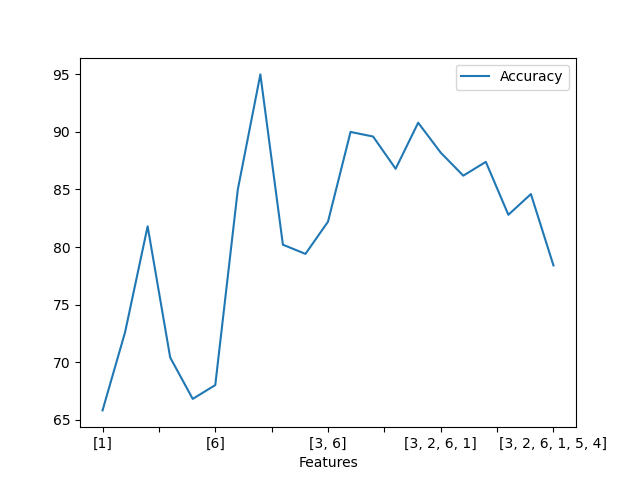

The data file committed next to this chart (first rows):
Features; Accuracy
[1]; 65.8
[2]; 72.6
[3]; 81.8
[4]; 70.4
[5]; 66.8
[6]; 68.0
[3, 1]; 85.0
[3, 2]; 95.0
[3, 4]; 80.2
[3, 5]; 79.4
[3, 6]; 82.2
[3, 2, 1]; 90.0
[3, 2, 4]; 89.6
[3, 2, 5]; 86.8
[3, 2, 6]; 90.8
[3, 2, 6, 1]; 88.2
[3, 2, 6, 4]; 86.2
[3, 2, 6, 5]; 87.4
[3, 2, 6, 1, 4]; 82.8
[3, 2, 6, 1, 5]; 84.6
[3, 2, 6, 1, 5, 4]; 78.4
